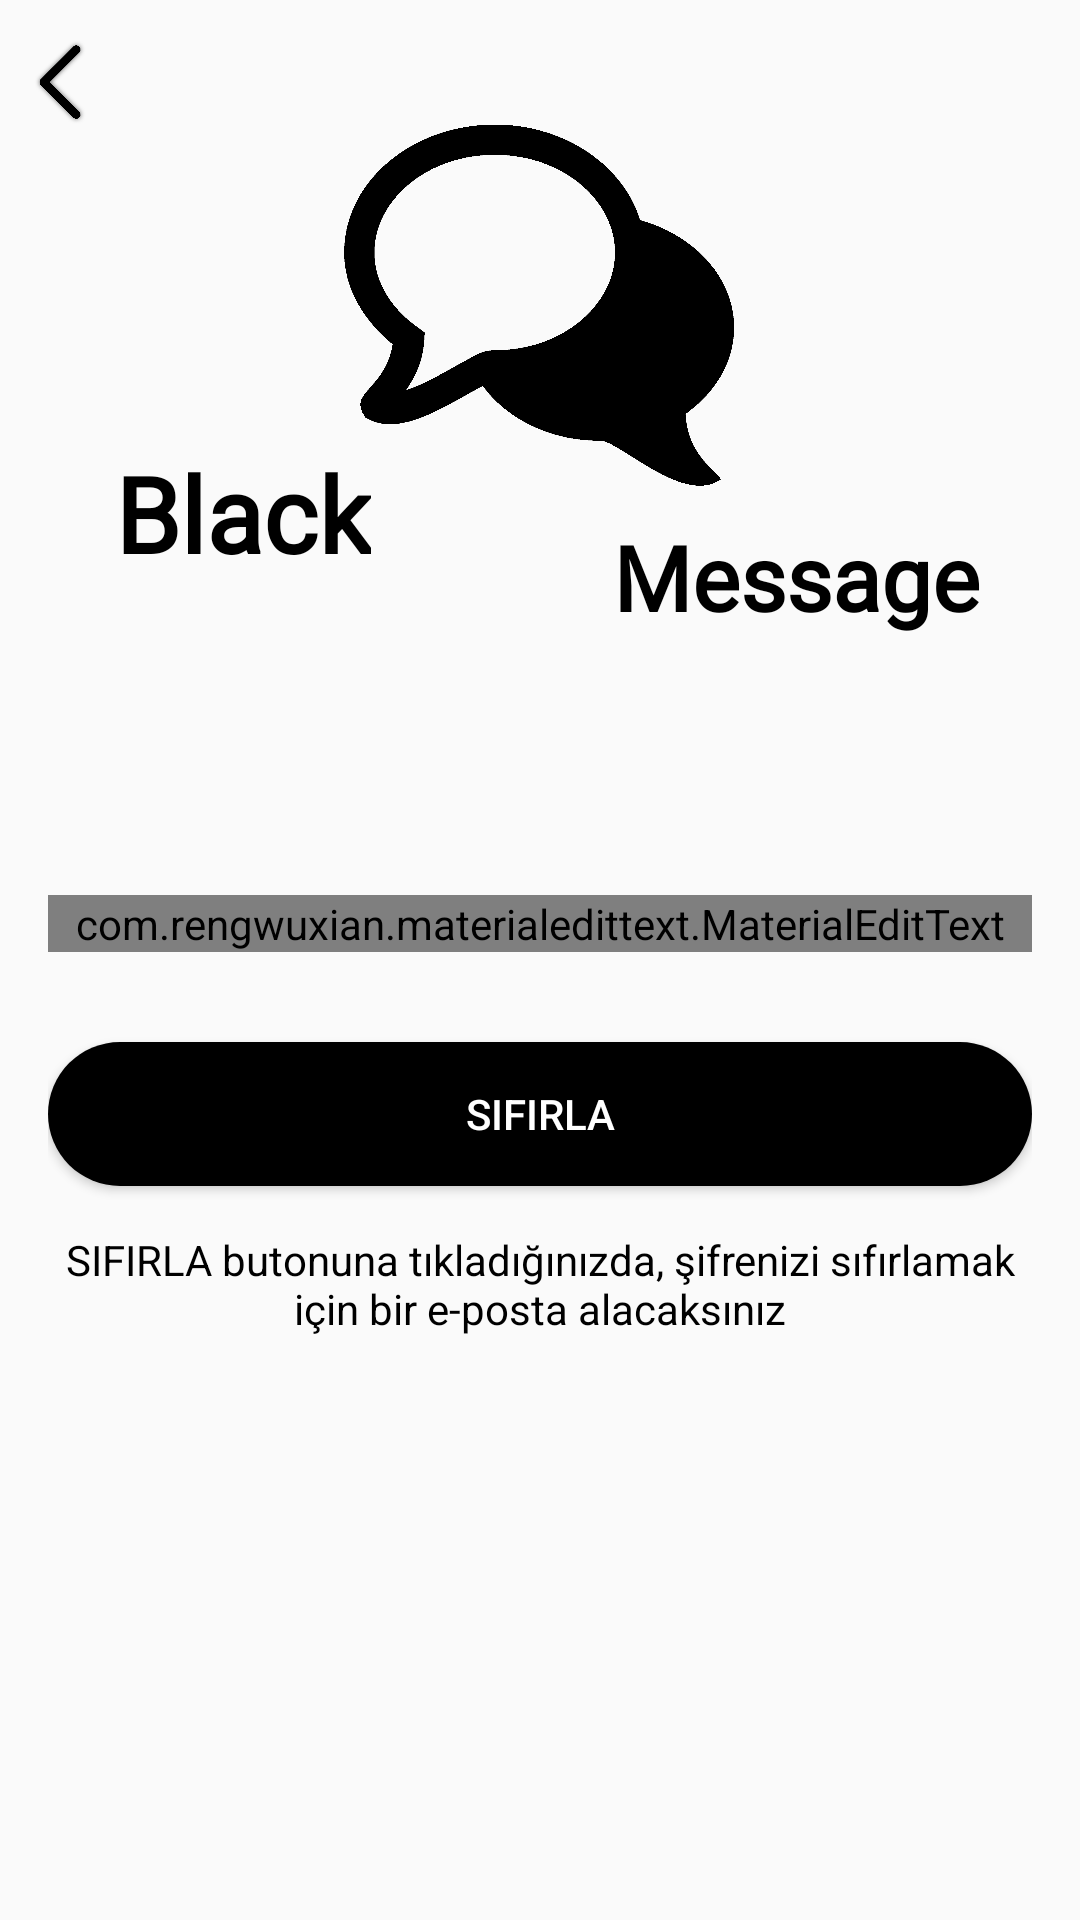

Reconstruct the res/layout file that produces this screen, plus the resources it refers to.
<!-- AndroidManifest.xml: application theme AppTheme -->
<!-- res/layout/reset.xml -->
<?xml version="1.0" encoding="utf-8"?>
<androidx.constraintlayout.widget.ConstraintLayout xmlns:android="http://schemas.android.com/apk/res/android"
    android:layout_width="match_parent"
    android:layout_height="match_parent"
    xmlns:app="http://schemas.android.com/apk/res-auto"
    xmlns:tools="http://schemas.android.com/tools">

    <ImageView
        android:layout_width="40dp"
        android:layout_height="28dp"
        android:id="@+id/back"
        android:src="@drawable/back"
        app:layout_constraintBottom_toBottomOf="parent"
        app:layout_constraintEnd_toEndOf="parent"
        app:layout_constraintHorizontal_bias="0.0"
        app:layout_constraintStart_toStartOf="parent"
        app:layout_constraintTop_toTopOf="parent"
        app:layout_constraintVertical_bias="0.022"
        tools:ignore="MissingConstraints" />

    <ImageView
        android:layout_width="130dp"
        android:layout_height="130dp"
        android:src="@drawable/message_icon1"
        app:layout_constraintBottom_toBottomOf="parent"
        app:layout_constraintEnd_toEndOf="parent"
        app:layout_constraintHorizontal_bias="0.498"
        app:layout_constraintStart_toStartOf="parent"
        app:layout_constraintTop_toTopOf="parent"
        app:layout_constraintVertical_bias="0.072"
        tools:ignore="MissingConstraints">

    </ImageView>

    <TextView
        android:layout_width="wrap_content"
        android:layout_height="wrap_content"
        android:fontFamily="@font/bold"
        android:text="Black"
        android:textColor="#000000"
        android:textSize="35sp"
        android:textStyle="bold"
        app:layout_constraintBottom_toBottomOf="parent"
        app:layout_constraintEnd_toEndOf="parent"
        app:layout_constraintHorizontal_bias="0.14"
        app:layout_constraintStart_toStartOf="parent"
        app:layout_constraintTop_toTopOf="parent"
        app:layout_constraintVertical_bias="0.249"
        tools:ignore="MissingConstraints">

    </TextView>

    <TextView
        android:layout_width="wrap_content"
        android:layout_height="wrap_content"
        android:fontFamily="@font/bold"
        android:text="Message"
        android:textColor="#000000"
        android:textSize="30sp"
        android:textStyle="bold"
        app:layout_constraintBottom_toBottomOf="parent"
        app:layout_constraintEnd_toEndOf="parent"
        app:layout_constraintHorizontal_bias="0.86"
        app:layout_constraintStart_toStartOf="parent"
        app:layout_constraintTop_toTopOf="parent"
        app:layout_constraintVertical_bias="0.287"
        tools:ignore="MissingConstraints">

    </TextView>

    <LinearLayout
        android:layout_width="match_parent"
        android:layout_height="wrap_content"
        android:orientation="vertical"
        android:padding="16dp"
        app:layout_constraintBottom_toBottomOf="parent"
        app:layout_constraintStart_toStartOf="parent"
        app:layout_constraintTop_toTopOf="parent"
        app:layout_constraintVertical_bias="0.595"
        tools:ignore="MissingConstraints">

        <com.rengwuxian.materialedittext.MaterialEditText
            android:id="@+id/send_email"
            android:layout_width="match_parent"
            android:layout_height="wrap_content"
            android:layout_marginTop="20dp"
            android:hint="E Posta Adresin"
            android:inputType="textEmailAddress"
            app:met_floatingLabel="normal" />

        <Button
            android:id="@+id/btn_reset"
            android:layout_width="match_parent"
            android:layout_height="wrap_content"
            android:layout_marginTop="30dp"
            android:background="@drawable/button_style"
            android:text="Sıfırla"
            android:textColor="#fff" />

        <TextView
            android:layout_width="wrap_content"
            android:layout_height="wrap_content"
            android:layout_marginTop="15dp"
            android:gravity="center"
            android:text="SIFIRLA butonuna tıkladığınızda, şifrenizi sıfırlamak için bir e-posta alacaksınız"
            android:textColor="#000" />

    </LinearLayout>

</androidx.constraintlayout.widget.ConstraintLayout>
<!-- resources referenced by this layout -->
<resources>
  <!-- drawable back: png bitmap (drawable, 20870 bytes) -->
  <!-- drawable button_style (drawable) -->
  <?xml version="1.0" encoding="utf-8"?>
  <shape xmlns:android="http://schemas.android.com/apk/res/android">
  
      <solid android:color="#000000"/>
  
      <corners android:radius="50dp"/>
  </shape>
  <!-- drawable message_icon1: png bitmap (drawable-xhdpi, 7943 bytes) -->
  <style name="AppTheme" parent="Theme.AppCompat.Light.NoActionBar">
          
          <item name="colorPrimary">@color/colorPrimary</item>
          <item name="colorPrimaryDark">@color/colorPrimaryDark</item>
          <item name="colorAccent">@color/colorAccent</item>
      </style>
  <color name="colorPrimary">#000000</color>
  <color name="colorPrimaryDark">#000000</color>
  <color name="colorAccent">#000000</color>
</resources>
